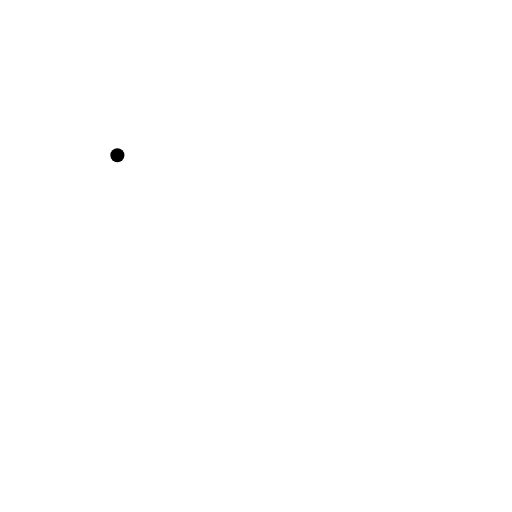
t = 0.00 s
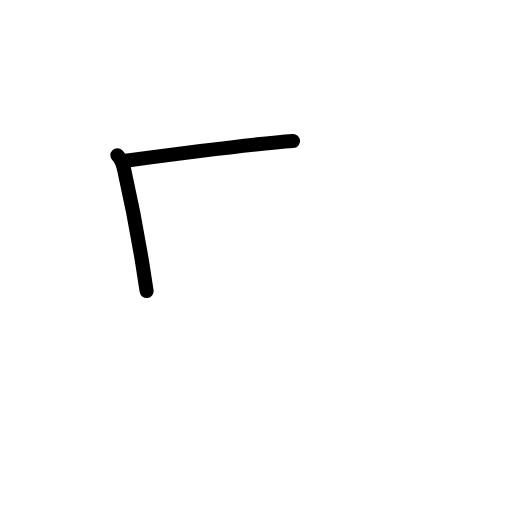
t = 1.19 s
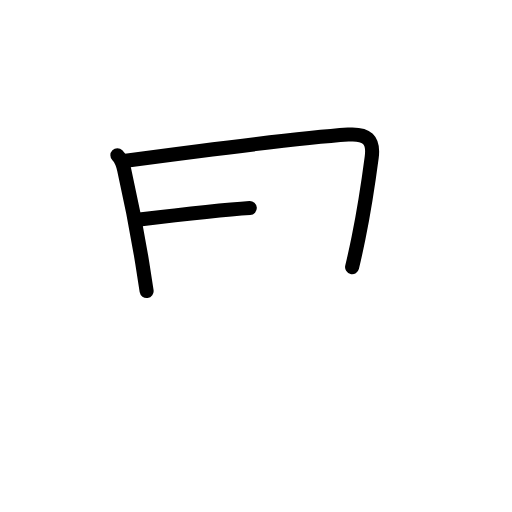
t = 2.50 s
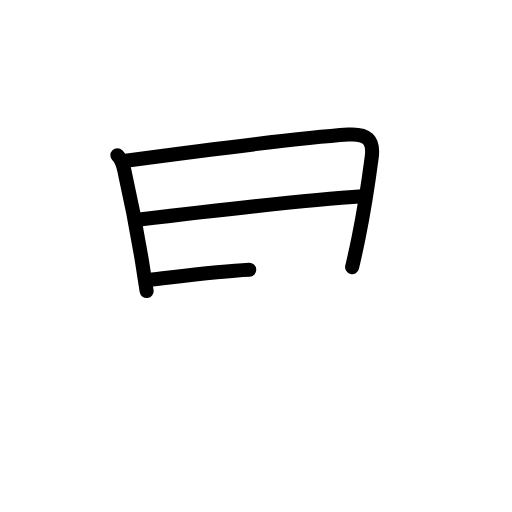
t = 3.50 s
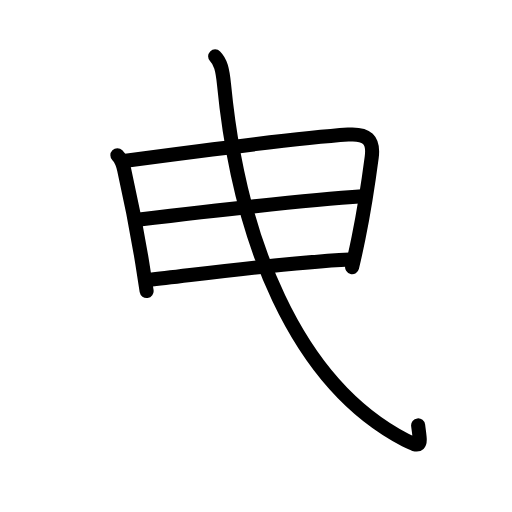
t = 4.83 s
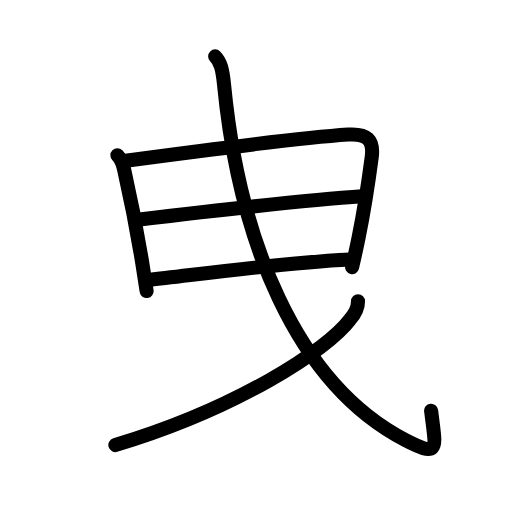
t = 6.00 s

The animated SVG that drew these frames (rendered in a browser with its animation timeline set to each time). Animation: 19 SMIL elements (animate=19); one cycle of 6.00 s.

<?xml version="1.0" encoding="UTF-8"?>
<!--
AniKanjiVG is licensed by CC-BY-SA Paul C. Sommerhoff (https://bitbucket.org/sommerhoff/anikanjivg).
AniKanjiVG uses KanjiVG which is licensed by CC-BY-SA Ulrich Apel (http://kanjivg.tagaini.net).
See also http://creativecommons.org/licenses/by-sa/3.0/
-->
<svg xmlns:kvg='http://kanjivg.tagaini.net' xmlns='http://www.w3.org/2000/svg' width='109' height='109' viewBox='0 0 109 109' style='fill:none;stroke:#000000;stroke-width:3;stroke-linecap:round;stroke-linejoin:round;' id="kvg:kanji_066f3"><g id="kvg:066f3" kvg:element="曳"><g id="kvg:066f3-g1" kvg:element="日" kvg:original="曰" kvg:radical="tradit"><path id="kvg:066f3-s1" kvg:type="㇑" d="M24.99,33.05c0.73,0.73,1.1,1.55,1.44,3.06c1.61,7.14,2.76,13.1,3.86,19.9c0.31,1.9,0.61,3.87,0.92,5.95"><animate attributeName="d" begin="0.0s" dur="0.3333333333333333s" from="M24.99,33.05C24.99,33.05,24.99,33.05,24.99,33.05" to="M24.99,33.05c0.73,0.73,1.1,1.55,1.44,3.06" />
<animate attributeName="d" begin="0.3333333333333333s" dur="0.3333333333333333s" from="M24.99,33.05c0.73,0.73,1.1,1.55,1.44,3.06c0,0,0,0,0,0,0" to="M24.99,33.05c0.73,0.73,1.1,1.55,1.44,3.06c1.61,7.14,2.76,13.1,3.86,19.9" />
<animate attributeName="d" begin="0.6666666666666666s" dur="0.3333333333333333s" from="M24.99,33.05c0.73,0.73,1.1,1.55,1.44,3.06c1.61,7.14,2.76,13.1,3.86,19.9c0,0,0,0,0,0,0" to="M24.99,33.05c0.73,0.73,1.1,1.55,1.44,3.06c1.61,7.14,2.76,13.1,3.86,19.9c0.31,1.9,0.61,3.87,0.92,5.95" />
</path>
<path id="kvg:066f3-s2" kvg:type="㇕" d="M26.77,34.21c15.38-2.06,37.98-4.92,47.36-5.56c4-0.28,5.5,1.1,5,4.85c-0.56,4.25-1.33,9.93-2.8,17.15c-0.4,1.96-0.85,4.03-1.37,6.22"><animate attributeName="d" begin="1.0s" dur="0.25s" from="M26.77,34.21C26.77,34.21,26.77,34.21,26.77,34.21" to="M26.77,34.21c15.38-2.06,37.98-4.92,47.36-5.56" />
<animate attributeName="d" begin="1.25s" dur="0.25s" from="M26.77,34.21c15.38-2.06,37.98-4.92,47.36-5.56c0,0,0,0,0,0,0" to="M26.77,34.21c15.38-2.06,37.98-4.92,47.36-5.56c4-0.28,5.5,1.1,5,4.85" />
<animate attributeName="d" begin="1.5s" dur="0.25s" from="M26.77,34.21c15.38-2.06,37.98-4.92,47.36-5.56c4-0.28,5.5,1.1,5,4.85c0,0,0,0,0,0,0" to="M26.77,34.21c15.38-2.06,37.98-4.92,47.36-5.56c4-0.28,5.5,1.1,5,4.85c-0.56,4.25-1.33,9.93-2.8,17.15" />
<animate attributeName="d" begin="1.75s" dur="0.25s" from="M26.77,34.21c15.38-2.06,37.98-4.92,47.36-5.56c4-0.28,5.5,1.1,5,4.85c-0.56,4.25-1.33,9.93-2.8,17.15c0,0,0,0,0,0,0" to="M26.77,34.21c15.38-2.06,37.98-4.92,47.36-5.56c4-0.28,5.5,1.1,5,4.85c-0.56,4.25-1.33,9.93-2.8,17.15c-0.4,1.96-0.85,4.03-1.37,6.22" />
<animate attributeName="d" begin="0s" dur="1.0s" from="M-100,-100" to="M-100,-100" />
</path>
<path id="kvg:066f3-s3" kvg:type="㇐" d="M29.24,46.79C40,45.5,64.12,42.62,77.11,41.78"><animate attributeName="d" begin="2.0s" dur="1.0s" from="M29.24,46.79C29.24,46.79,29.24,46.79,29.24,46.79" to="M29.24,46.79C40,45.5,64.12,42.62,77.11,41.78" />
<animate attributeName="d" begin="0s" dur="2.0s" from="M-100,-100" to="M-100,-100" />
</path>
<path id="kvg:066f3-s4" kvg:type="㇐" d="M31.66,59.61c10.97-1.23,28.97-3.73,42.8-4.38"><animate attributeName="d" begin="3.0s" dur="1.0s" from="M31.66,59.61C31.66,59.61,31.66,59.61,31.66,59.61" to="M31.66,59.61c10.97-1.23,28.97-3.73,42.8-4.38" />
<animate attributeName="d" begin="0s" dur="3.0s" from="M-100,-100" to="M-100,-100" />
</path>
</g>
<g id="kvg:066f3-g2" kvg:element="丨" kvg:variant="true" kvg:radical="nelson"><path id="kvg:066f3-s5" kvg:type="㇂" d="M45.8,12c1.16,1.16,1.57,2.75,1.89,5.97c3.17,32.68,15.08,63.54,38.58,75.72c7.54,3.91,6.47,1.78,5.51-6.26"><animate attributeName="d" begin="4.0s" dur="0.3333333333333333s" from="M45.8,12C45.8,12,45.8,12,45.8,12" to="M45.8,12c1.16,1.16,1.57,2.75,1.89,5.97" />
<animate attributeName="d" begin="4.333333333333333s" dur="0.3333333333333333s" from="M45.8,12c1.16,1.16,1.57,2.75,1.89,5.97c0,0,0,0,0,0,0" to="M45.8,12c1.16,1.16,1.57,2.75,1.89,5.97c3.17,32.68,15.08,63.54,38.58,75.72" />
<animate attributeName="d" begin="4.666666666666667s" dur="0.3333333333333333s" from="M45.8,12c1.16,1.16,1.57,2.75,1.89,5.97c3.17,32.68,15.08,63.54,38.58,75.72c0,0,0,0,0,0,0" to="M45.8,12c1.16,1.16,1.57,2.75,1.89,5.97c3.17,32.68,15.08,63.54,38.58,75.72c7.54,3.91,6.47,1.78,5.51-6.26" />
<animate attributeName="d" begin="0s" dur="4.0s" from="M-100,-100" to="M-100,-100" />
</path>
</g>
<g id="kvg:066f3-g3" kvg:element="丿"><path id="kvg:066f3-s6" kvg:type="㇒" d="M76.22,64.12c0,1.63-0.76,2.81-1.7,3.88C69.65,74.5,50.41,87,24.56,94.75"><animate attributeName="d" begin="5.0s" dur="0.5s" from="M76.22,64.12C76.22,64.12,76.22,64.12,76.22,64.12" to="M76.22,64.12c0,1.63-0.76,2.81-1.7,3.88" />
<animate attributeName="d" begin="5.5s" dur="0.5s" from="M76.22,64.12c0,1.63-0.76,2.81-1.7,3.88c0,0,0,0,0,0,0" to="M76.22,64.12c0,1.63-0.76,2.81-1.7,3.88C69.65,74.5,50.41,87,24.56,94.75" />
<animate attributeName="d" begin="0s" dur="5.0s" from="M-100,-100" to="M-100,-100" />
</path>
</g>
</g>
</svg>
